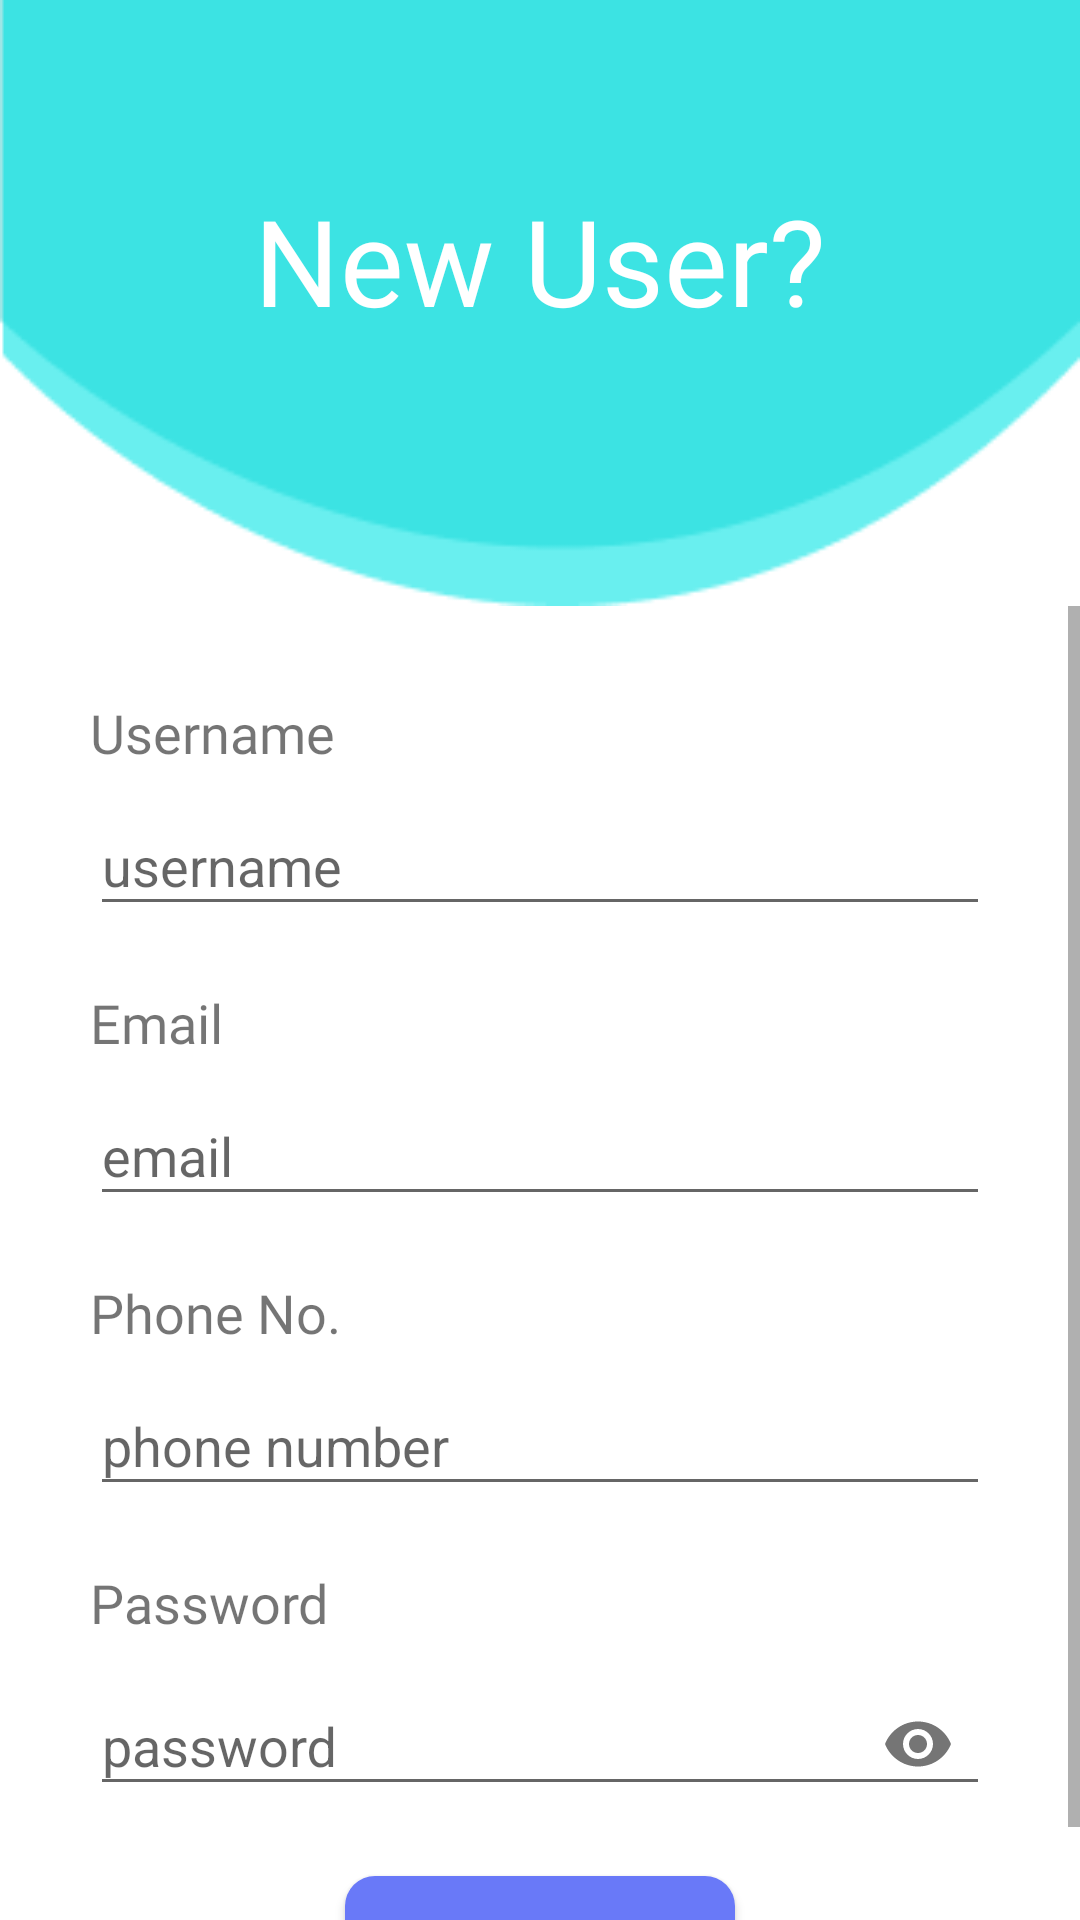

Here is an Android app screen rendered from its layout file. Give the layout XML and the strings, colors and styles it references.
<!-- AndroidManifest.xml: application theme Theme.BersihLah -->
<!-- res/layout/activity_register.xml -->
<?xml version="1.0" encoding="utf-8"?>
<RelativeLayout xmlns:android="http://schemas.android.com/apk/res/android"
    xmlns:app="http://schemas.android.com/apk/res-auto"
    xmlns:tools="http://schemas.android.com/tools"
    android:layout_width="match_parent"
    android:layout_height="match_parent"
    tools:context=".Register"
    android:background="@color/white"
    android:orientation="vertical">


        android:layout_width="match_parent"
        android:layout_height="wrap_content">

        <ImageView
            android:id="@+id/registerHeader"
            android:layout_width="match_parent"
            android:layout_height="202dp"
            android:layout_alignParentStart="true"
            android:layout_alignParentTop="true"
            android:layout_alignParentEnd="true"
            android:layout_marginStart="0dp"
            android:layout_marginTop="0dp"
            android:layout_marginEnd="0dp"
            android:adjustViewBounds="true"
            android:cropToPadding="false"
            android:scaleType="fitXY"
            android:src="@drawable/group_23" />

        <TextView
            android:id="@+id/newUserHeader"
            android:layout_width="wrap_content"
            android:layout_height="wrap_content"
            android:layout_alignParentStart="true"
            android:layout_alignParentTop="true"
            android:layout_alignParentEnd="true"
            android:layout_centerHorizontal="true"
            android:layout_marginStart="60dp"
            android:layout_marginTop="60dp"
            android:layout_marginEnd="60dp"
            android:fontFamily="@font/inter_semibold"
            android:gravity="center"
            android:text="New User?"
            android:textColor="@color/white"
            android:textSize="40sp" />

    <ScrollView
        android:layout_width="match_parent"
        android:layout_height="wrap_content"
        android:layout_below="@+id/registerHeader"
        android:layout_marginTop="0dp">

        <LinearLayout
            android:layout_width="match_parent"
            android:layout_height="wrap_content"
            android:layout_below="@+id/registerHeader"
            android:layout_marginStart="30dp"
            android:layout_marginTop="30dp"
            android:layout_marginEnd="30dp"
            android:orientation="vertical">

            <TextView
                android:layout_width="wrap_content"
                android:layout_height="wrap_content"
                android:fontFamily="@font/poppins_extralight"
                android:text="Username"
                android:textSize="18sp" />

            <com.google.android.material.textfield.TextInputLayout
                android:id="@+id/usernameRegister"
                android:layout_width="match_parent"
                android:layout_height="wrap_content"
                android:hint="username"
                app:boxCornerRadiusBottomEnd="20dp"
                app:boxCornerRadiusBottomStart="20dp"
                app:boxCornerRadiusTopEnd="20dp"
                app:boxCornerRadiusTopStart="20dp"
                app:boxStrokeWidth="0dp"
                app:boxStrokeWidthFocused="0dp">

                <com.google.android.material.textfield.TextInputEditText
                    android:layout_width="match_parent"
                    android:layout_height="wrap_content"
                    android:inputType="text" />

            </com.google.android.material.textfield.TextInputLayout>

            <TextView
                android:layout_width="wrap_content"
                android:layout_height="wrap_content"
                android:layout_marginTop="20dp"
                android:fontFamily="@font/poppins_extralight"
                android:text="Email"
                android:textSize="18sp" />

            <com.google.android.material.textfield.TextInputLayout
                android:id="@+id/emailRegister"
                android:layout_width="match_parent"
                android:layout_height="wrap_content"
                android:hint="email"
                app:boxCornerRadiusBottomEnd="20dp"
                app:boxCornerRadiusBottomStart="20dp"
                app:boxCornerRadiusTopEnd="20dp"
                app:boxCornerRadiusTopStart="20dp"
                app:boxStrokeWidth="0dp"
                app:boxStrokeWidthFocused="0dp">

                <com.google.android.material.textfield.TextInputEditText
                    android:layout_width="match_parent"
                    android:layout_height="wrap_content"
                    android:inputType="text" />

            </com.google.android.material.textfield.TextInputLayout>

            <TextView
                android:layout_width="wrap_content"
                android:layout_height="wrap_content"
                android:layout_marginTop="20dp"
                android:fontFamily="@font/poppins_extralight"
                android:text="Phone No."
                android:textSize="18sp" />

            <com.google.android.material.textfield.TextInputLayout
                android:id="@+id/phoneRegister"
                android:layout_width="match_parent"
                android:layout_height="wrap_content"
                android:hint="phone number"
                app:boxCornerRadiusBottomEnd="20dp"
                app:boxCornerRadiusBottomStart="20dp"
                app:boxCornerRadiusTopEnd="20dp"
                app:boxCornerRadiusTopStart="20dp"
                app:boxStrokeWidth="0dp"
                app:boxStrokeWidthFocused="0dp">

                <com.google.android.material.textfield.TextInputEditText
                    android:layout_width="match_parent"
                    android:layout_height="wrap_content"
                    android:inputType="text" />

            </com.google.android.material.textfield.TextInputLayout>


            <TextView
                android:layout_width="wrap_content"
                android:layout_height="wrap_content"
                android:layout_marginTop="20dp"
                android:fontFamily="@font/poppins_extralight"
                android:text="Password"
                android:textSize="18sp" />

            <com.google.android.material.textfield.TextInputLayout
                android:id="@+id/passwordRegister"
                android:layout_width="match_parent"
                android:layout_height="wrap_content"
                android:hint="password"
                app:boxCornerRadiusBottomEnd="20dp"
                app:boxCornerRadiusBottomStart="20dp"
                app:boxCornerRadiusTopEnd="20dp"
                app:boxCornerRadiusTopStart="20dp"
                app:boxStrokeWidth="0dp"
                app:boxStrokeWidthFocused="0dp"
                app:passwordToggleEnabled="true">

                <com.google.android.material.textfield.TextInputEditText
                    android:layout_width="match_parent"
                    android:layout_height="wrap_content"
                    android:inputType="textPassword" />

            </com.google.android.material.textfield.TextInputLayout>

            <Button
                android:id="@+id/registerButton"
                android:layout_width="130dp"
                android:layout_height="wrap_content"
                android:layout_gravity="center"
                android:layout_marginTop="20dp"
                android:background="@drawable/button"
                android:fontFamily="@font/poppins"
                android:text="Register"
                android:textSize="14sp" />

        </LinearLayout>

    </ScrollView>


</RelativeLayout>
<!-- resources referenced by this layout -->
<resources>
  <!-- drawable button (drawable) -->
  <?xml version="1.0" encoding="utf-8"?>
  <shape xmlns:android="http://schemas.android.com/apk/res/android" android:shape="rectangle" android:padding="10dp">
      <solid android:color="#6979F8"/> 
      <corners
          android:bottomRightRadius="10dp"
          android:bottomLeftRadius="10dp"
          android:topLeftRadius="10dp"
          android:topRightRadius="10dp"/>
  </shape>
  <!-- drawable group_23: png bitmap (drawable-hdpi, 5551 bytes) -->
  <style name="Theme.BersihLah" parent="Theme.AppCompat.Light.NoActionBar">
          
          <item name="colorPrimary">@color/white</item>
          <item name="colorPrimaryVariant">#ADE5E5</item>
          <item name="colorOnPrimary">@color/white</item>
          
          <item name="colorSecondary">@color/teal_200</item>
          <item name="colorSecondaryVariant">@color/teal_700</item>
          <item name="colorOnSecondary">@color/black</item>
          
          <item name="android:statusBarColor" tools:targetApi="l">?attr/colorPrimaryVariant</item>
          
      </style>
  <!-- not gathered from this repository: default colours our renderer supplied (Android Studio template values) -->
  <color name="teal_200">#FF03DAC5</color>
  <color name="teal_700">#FF018786</color>
  <color name="black">#FF000000</color>
  <color name="white">#FFFFFFFF</color>
</resources>
